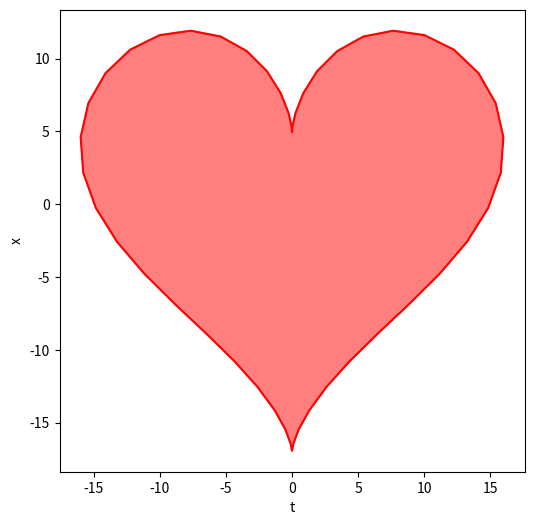

This figure's Python source:
import numpy as np
import matplotlib.pyplot as plt

t = np.linspace(0, 2 * np.pi)
# учитываем периодичность графика
x = 16 * np.sin(t)**3
y = 13 * np.cos(t) - 5 * np.cos(2 * t) - 2 * np.cos(3 * t) - np.cos(4 * t)

plt.figure(figsize=(6, 6))
plt.plot(x, y, color='red')
plt.fill(x, y, color='red', alpha=0.5)
plt.xlabel('t')
plt.ylabel('x')
plt.show()